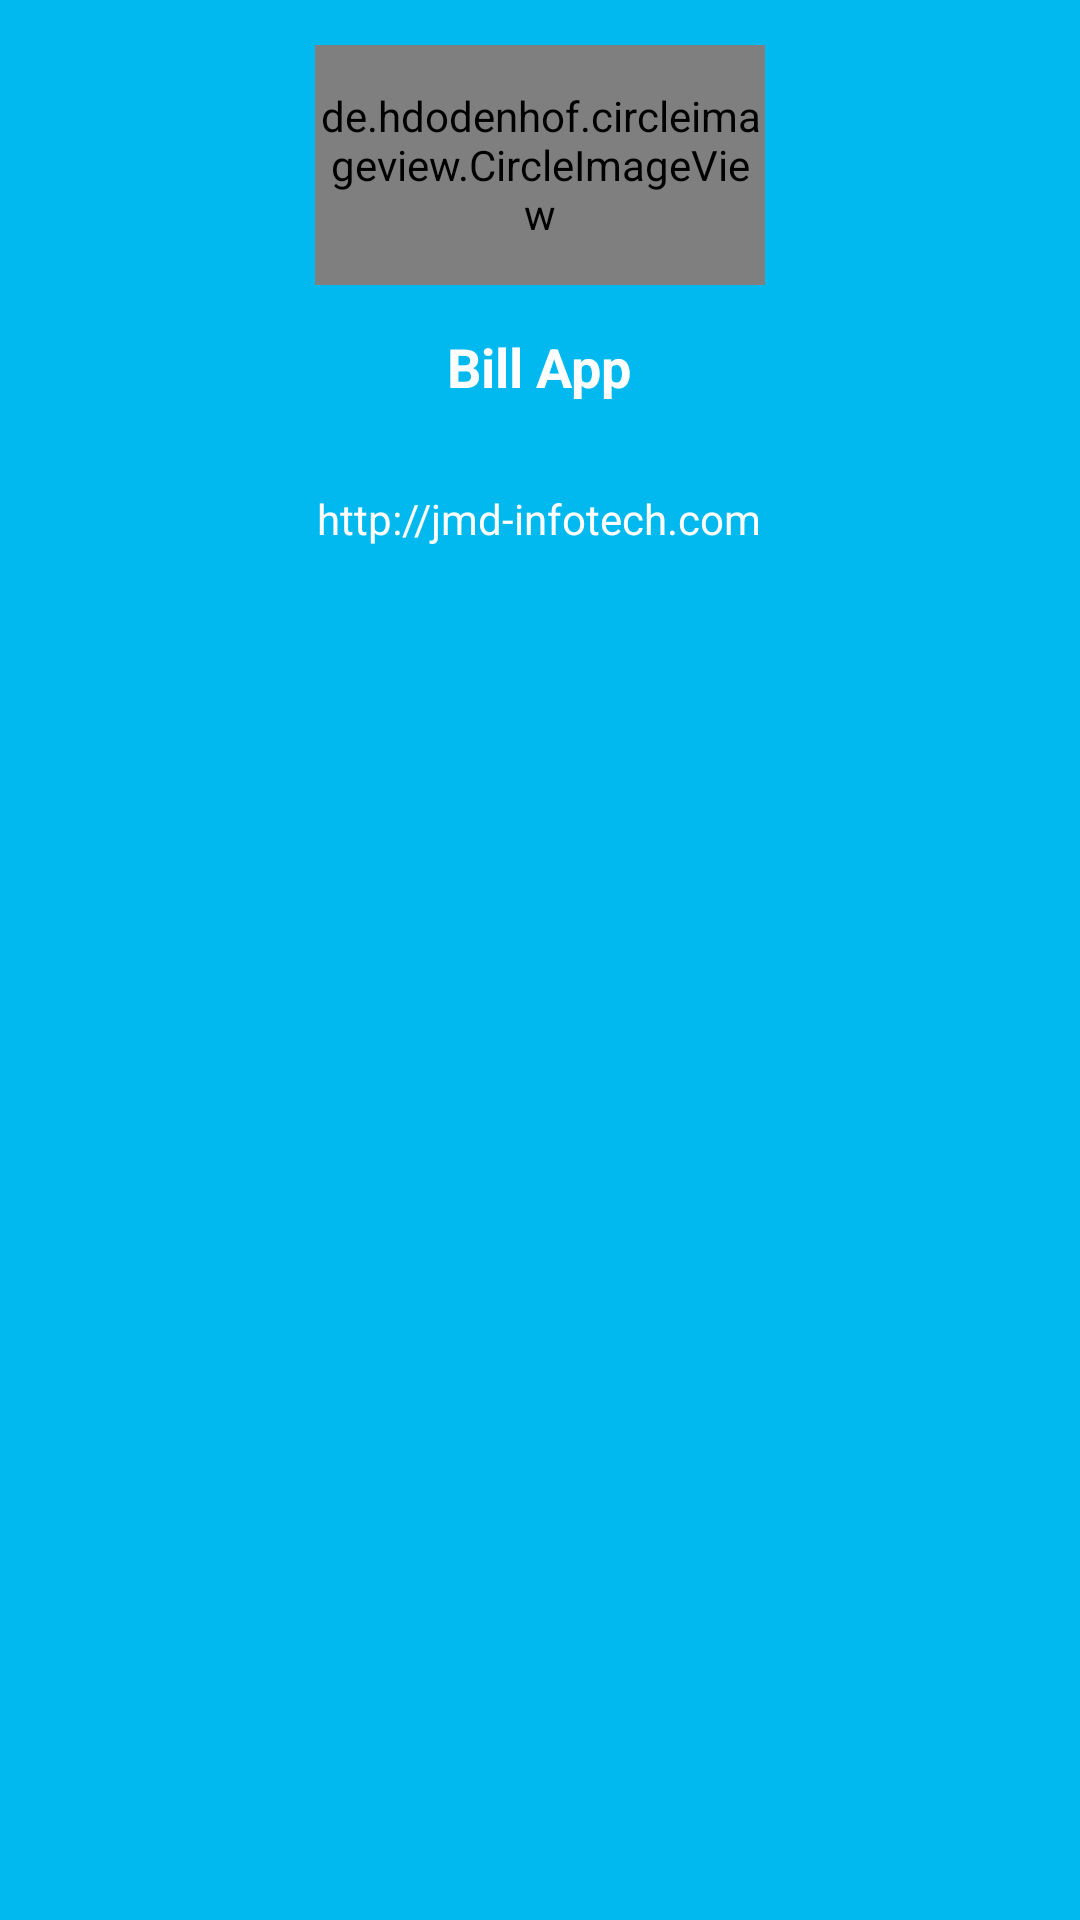

Layout XML and referenced resources for this Android screen:
<!-- AndroidManifest.xml: application theme AppTheme -->
<!-- res/layout/layout_navigation_header.xml -->
<?xml version="1.0" encoding="utf-8"?>
<LinearLayout xmlns:android="http://schemas.android.com/apk/res/android"
    android:layout_width="match_parent"
    android:layout_height="wrap_content"
    xmlns:app="http://schemas.android.com/apk/res-auto"
    android:background="@color/app_color"
    android:orientation="vertical"
    android:padding="10dp">


    <RelativeLayout
        android:layout_width="match_parent"
        android:layout_height="wrap_content"
        android:background="@color/app_color">

        <LinearLayout
            android:layout_width="match_parent"
            android:layout_height="wrap_content"
            android:layout_below="@+id/imageView_profile"
            android:layout_marginTop="5dp"
            android:layout_marginBottom="5dp"
            android:orientation="vertical">

            <TextView
                android:id="@+id/textView_Name"
                android:layout_width="wrap_content"
                android:layout_height="wrap_content"
                android:layout_gravity="center"
                android:layout_marginTop="10dp"
                android:textColor="@color/white"
                android:textSize="18sp"
                android:text="@string/app_name"
                android:textStyle="bold" />


            <TextView
                android:id="@+id/textView_name"
                android:layout_width="wrap_content"
                android:layout_height="wrap_content"
                android:layout_gravity="center"
                android:layout_marginTop="5dp"
                android:textColor="@color/white" />


            <TextView
                android:id="@+id/textView_mobileNo"
                android:layout_width="wrap_content"
                android:layout_height="wrap_content"
                android:layout_gravity="center"
                android:text="@string/company_name"
                android:layout_marginTop="5dp"
                android:textColor="@color/white" />
        </LinearLayout>


        <de.hdodenhof.circleimageview.CircleImageView
            android:id="@+id/imageView_profile"
            android:layout_width="150dp"
            android:layout_height="80dp"
            android:layout_marginTop="5dp"
            app:civ_border_color="@color/white"
            app:civ_border_width="2dp"
            android:layout_centerHorizontal="true"
            android:src="@drawable/logo" />

    </RelativeLayout>

</LinearLayout>
<!-- resources referenced by this layout -->
<resources>
  <color name="app_color">#01B9EF</color>
  <color name="white">#FFFFFF</color>
  <!-- drawable logo: png bitmap (drawable, 4434 bytes) -->
  <string name="app_name">Bill App</string>
  <string name="company_name">http://jmd-infotech.com</string>
  <style name="AppTheme" parent="Theme.AppCompat.Light.NoActionBar">
          
          <item name="colorPrimary">@color/app_color</item>
          <item name="colorPrimaryDark">@color/app_color</item>
          <item name="colorAccent">@color/colorAccent</item>
      </style>
  <color name="colorAccent">#D81B60</color>
</resources>
